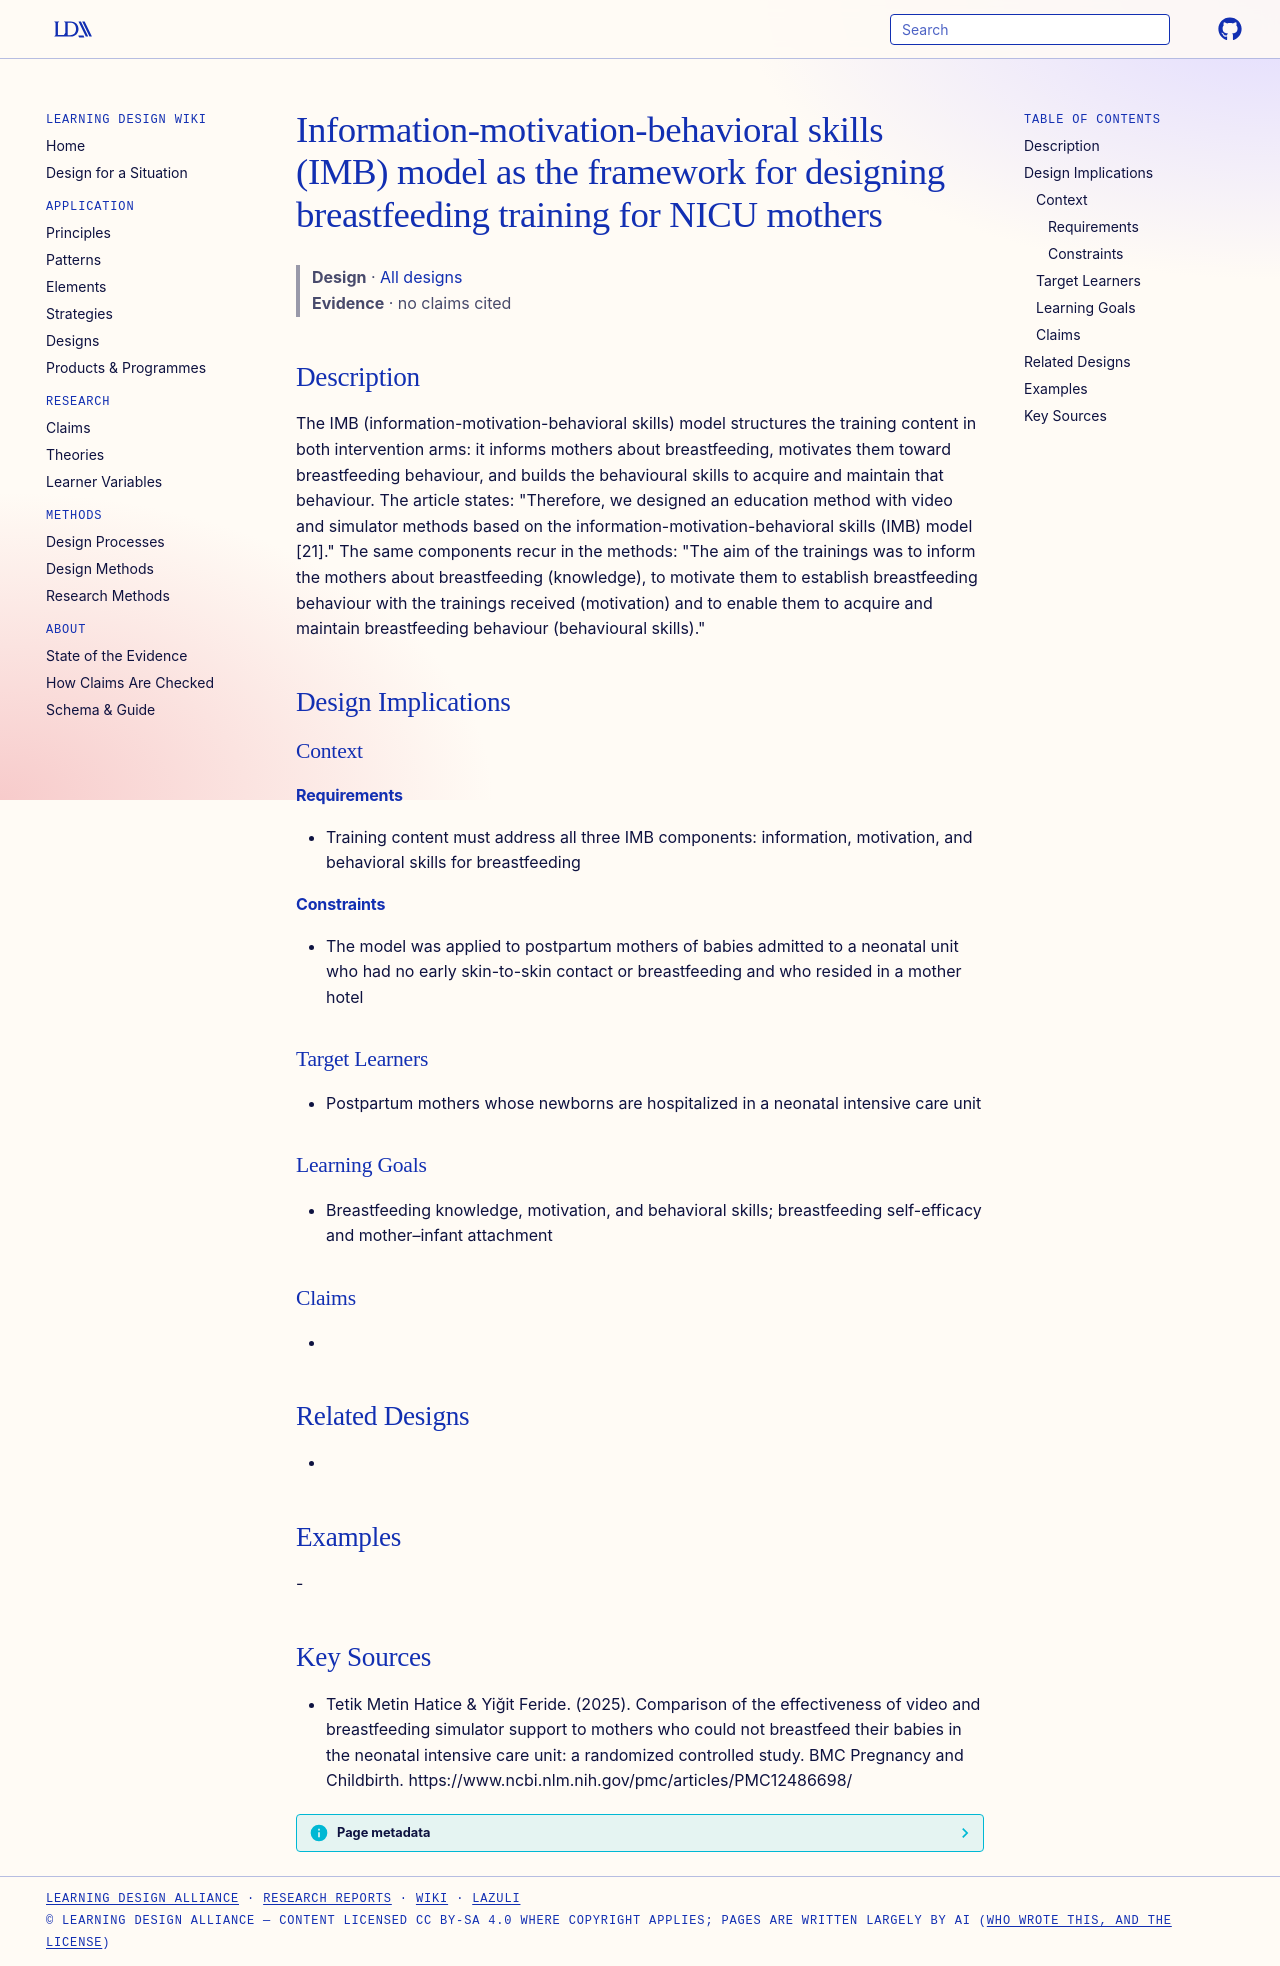

repository: Learning-Design-Alliance/learning-wiki · page: designs/imb-model-breastfeeding-training-design/index.html · generator: mkdocs

---
type: design
id: imb-model-breastfeeding-training-design
title: Information-motivation-behavioral skills (IMB) model as the framework for designing breastfeeding training for NICU mothers
description: "The IMB (information-motivation-behavioral skills) model structures the training content in both intervention arms: it informs mothers about breastfeeding, motivates them toward breastfeeding behaviour, and builds the..."
status: review
generated:
  by: "process:settle-candidates"
  at: 2026-11-06
sources:
  - id: tetik-metin-hatice-yiğit-feride-2025
    resource: "https://www.ncbi.nlm.nih.gov/pmc/articles/PMC12486698/"
    title: "Tetik Metin Hatice & Yiğit Feride. (2025). Comparison of the effectiveness of video and breastfeeding simulator support to mothers who could not breastfeed their babies in the neonatal intensive care unit: a randomized controlled study. BMC Pregnancy and Childbirth. https://www.ncbi.nlm.nih.gov/pmc/articles/PMC12486698/"
    author: "Tetik Metin Hatice & Yiğit Feride"
---

# Information-motivation-behavioral skills (IMB) model as the framework for designing breastfeeding training for NICU mothers

> **Design** · [All designs](index.md)
> **Evidence** · no claims cited

## Description
The IMB (information-motivation-behavioral skills) model structures the training content in both intervention arms: it informs mothers about breastfeeding, motivates them toward breastfeeding behaviour, and builds the behavioural skills to acquire and maintain that behaviour. The article states: "Therefore, we designed an education method with video and simulator methods based on the information-motivation-behavioral skills (IMB) model [21]." The same components recur in the methods: "The aim of the trainings was to inform the mothers about breastfeeding (knowledge), to motivate them to establish breastfeeding behaviour with the trainings received (motivation) and to enable them to acquire and maintain breastfeeding behaviour (behavioural skills)."

## Design Implications

### Context
#### Requirements
- Training content must address all three IMB components: information, motivation, and behavioral skills for breastfeeding
#### Constraints
- The model was applied to postpartum mothers of babies admitted to a neonatal unit who had no early skin-to-skin contact or breastfeeding and who resided in a mother hotel

### Target Learners
- Postpartum mothers whose newborns are hospitalized in a neonatal intensive care unit

### Learning Goals
- Breastfeeding knowledge, motivation, and behavioral skills; breastfeeding self-efficacy and mother–infant attachment

### Claims
- 

## Related Designs
- 

## Examples
-

## Key Sources
- Tetik Metin Hatice & Yiğit Feride. (2025). Comparison of the effectiveness of video and breastfeeding simulator support to mothers who could not breastfeed their babies in the neonatal intensive care unit: a randomized controlled study. BMC Pregnancy and Childbirth. https://www.ncbi.nlm.nih.gov/pmc/articles/PMC12486698/
